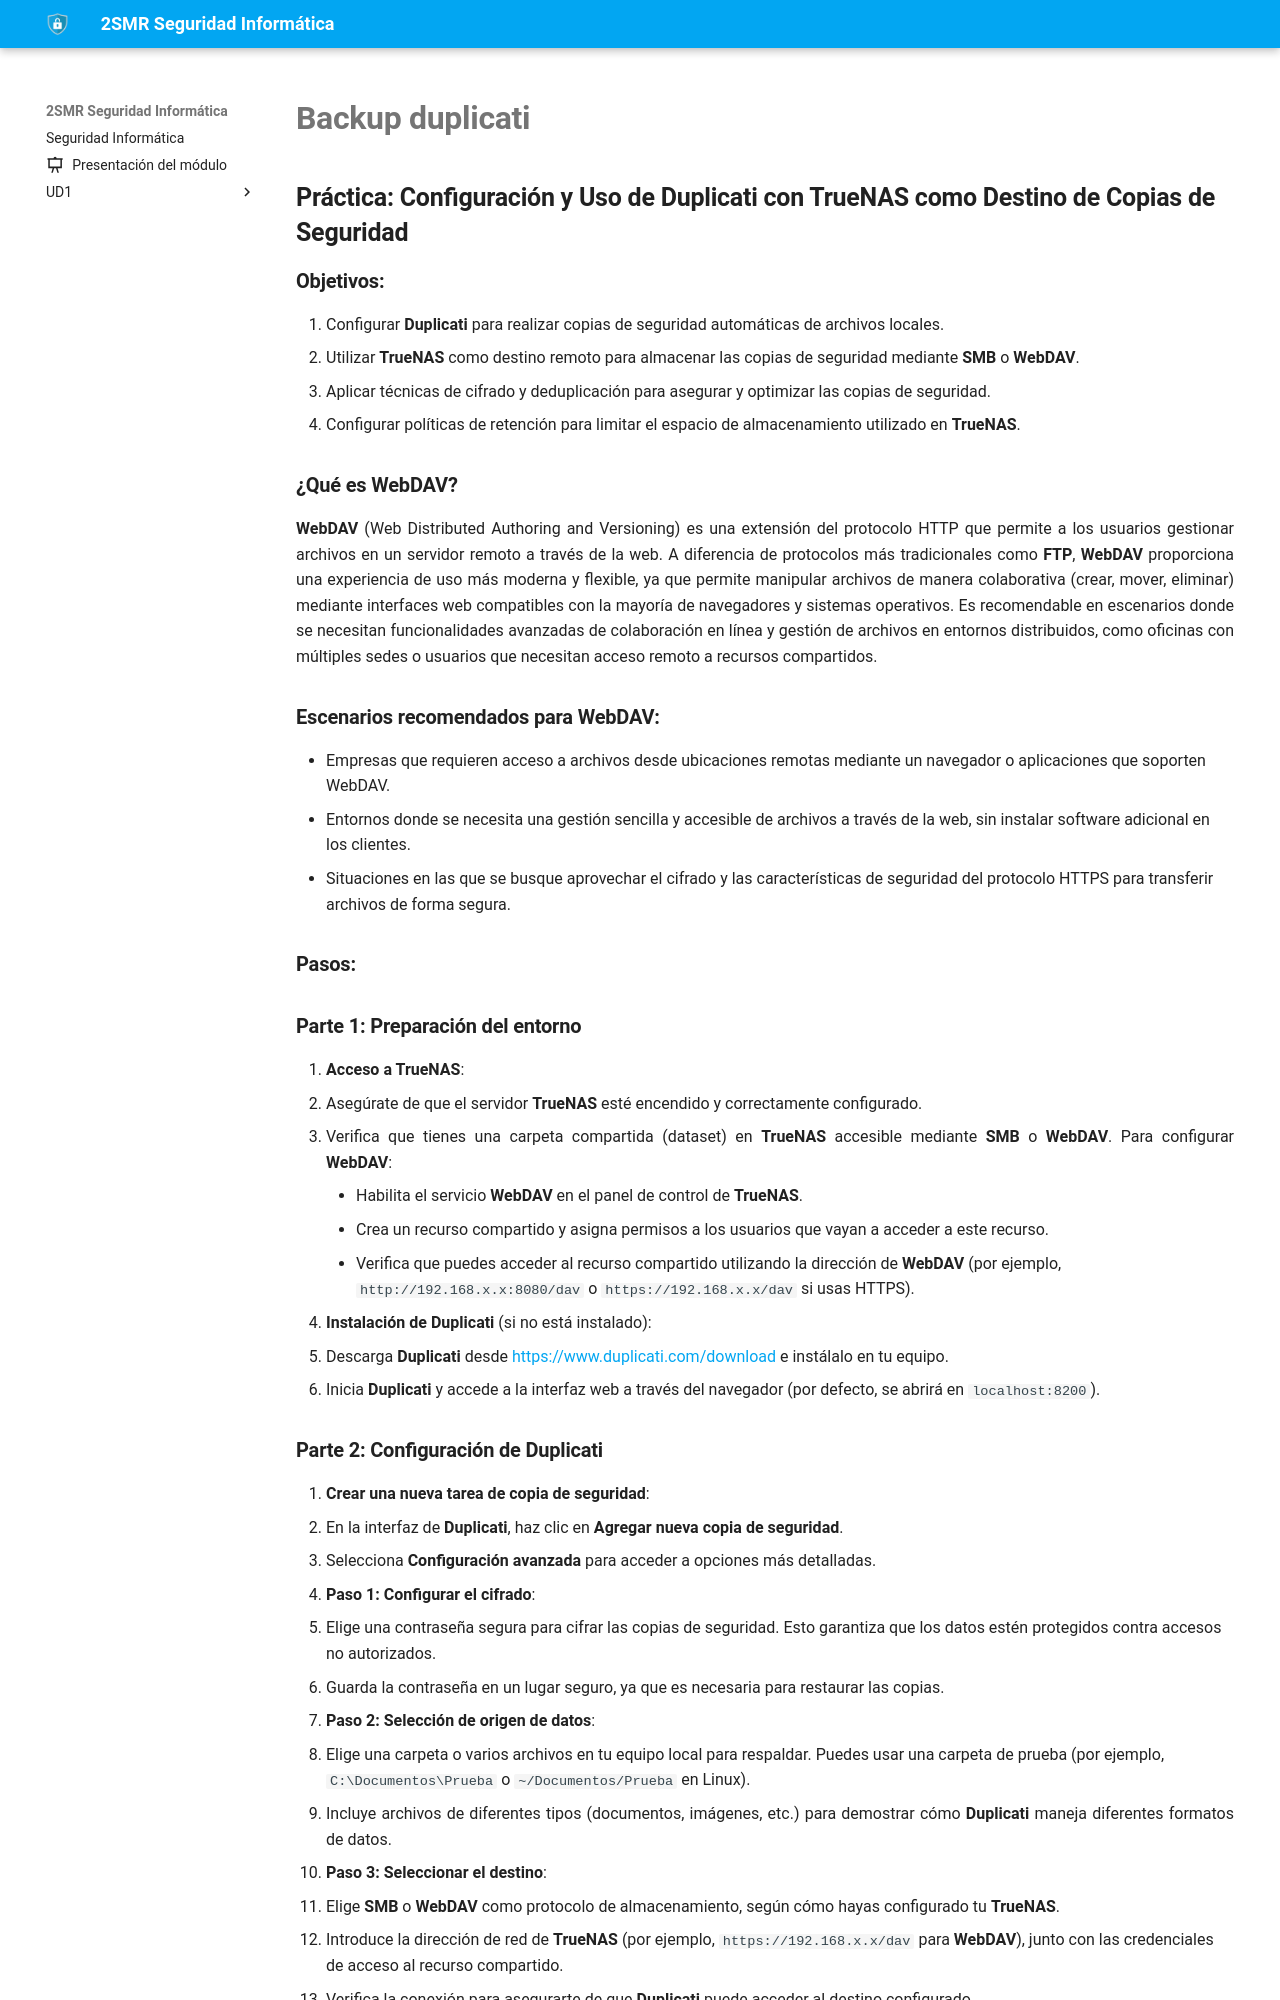

repository: fperezIES/SMR-SIN · page: UD2/Tareas/backup_duplicati.html · generator: mkdocs

---
icon: material/file-edit
---


## Práctica: Configuración y Uso de Duplicati con TrueNAS como Destino de Copias de Seguridad

### Objetivos:
1. Configurar **Duplicati** para realizar copias de seguridad automáticas de archivos locales.
2. Utilizar **TrueNAS** como destino remoto para almacenar las copias de seguridad mediante **SMB** o **WebDAV**.
3. Aplicar técnicas de cifrado y deduplicación para asegurar y optimizar las copias de seguridad.
4. Configurar políticas de retención para limitar el espacio de almacenamiento utilizado en **TrueNAS**.


### ¿Qué es WebDAV?
**WebDAV** (Web Distributed Authoring and Versioning) es una extensión del protocolo HTTP que permite a los usuarios gestionar archivos en un servidor remoto a través de la web. A diferencia de protocolos más tradicionales como **FTP**, **WebDAV** proporciona una experiencia de uso más moderna y flexible, ya que permite manipular archivos de manera colaborativa (crear, mover, eliminar) mediante interfaces web compatibles con la mayoría de navegadores y sistemas operativos. Es recomendable en escenarios donde se necesitan funcionalidades avanzadas de colaboración en línea y gestión de archivos en entornos distribuidos, como oficinas con múltiples sedes o usuarios que necesitan acceso remoto a recursos compartidos.

### Escenarios recomendados para WebDAV:
- Empresas que requieren acceso a archivos desde ubicaciones remotas mediante un navegador o aplicaciones que soporten WebDAV.
- Entornos donde se necesita una gestión sencilla y accesible de archivos a través de la web, sin instalar software adicional en los clientes.
- Situaciones en las que se busque aprovechar el cifrado y las características de seguridad del protocolo HTTPS para transferir archivos de forma segura.

### Pasos:

### Parte 1: Preparación del entorno

1. **Acceso a TrueNAS**:
   - Asegúrate de que el servidor **TrueNAS** esté encendido y correctamente configurado.
   - Verifica que tienes una carpeta compartida (dataset) en **TrueNAS** accesible mediante **SMB** o **WebDAV**. Para configurar **WebDAV**:
     - Habilita el servicio **WebDAV** en el panel de control de **TrueNAS**.
     - Crea un recurso compartido y asigna permisos a los usuarios que vayan a acceder a este recurso.
     - Verifica que puedes acceder al recurso compartido utilizando la dirección de **WebDAV** (por ejemplo, `http://192.168.x.x:8080/dav` o `https://192.168.x.x/dav` si usas HTTPS).

2. **Instalación de Duplicati** (si no está instalado):
   - Descarga **Duplicati** desde [https://www.duplicati.com/download](https://www.duplicati.com/download) e instálalo en tu equipo.
   - Inicia **Duplicati** y accede a la interfaz web a través del navegador (por defecto, se abrirá en `localhost:8200`).
